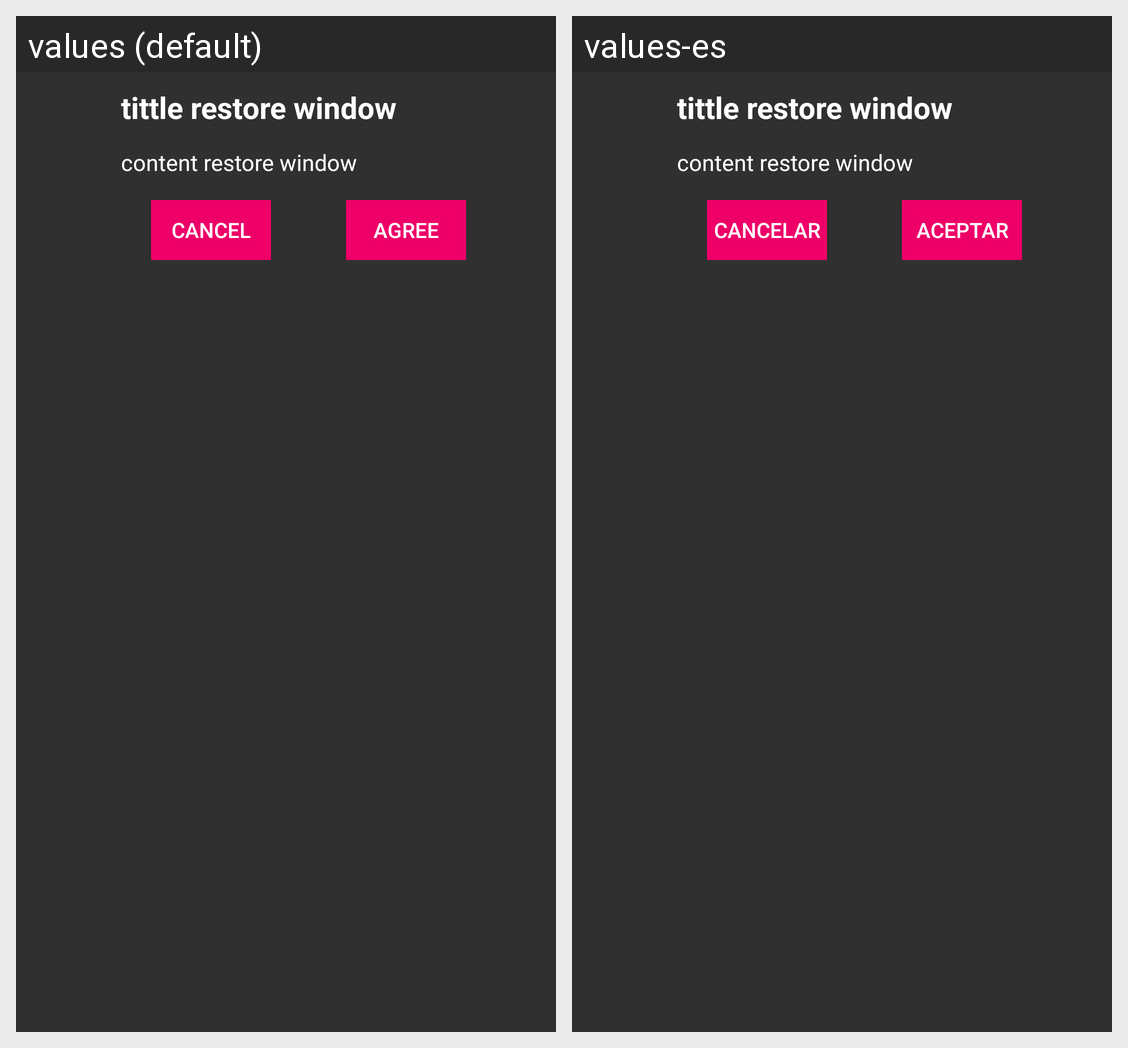

Strings drawn on this Android screen and how each of the app's shown locales translates them:
Android screen res/layout/fragment_restore.xml rendered under 2 locales, left to right: values (default), values-es. Device: Nexus 5 (rendered at 1080×1920; each locale shown at half size, 540×960, under a caption strip naming it); theme AppTheme.
Strings drawn on this screen, with the default value and each locale's value (text and hints the layout hard-codes, and strings that could not be matched under every locale, appear in the picture but are not listed):

cancel_restore_label
  values: cancel
  values-es: Cancelar

agree_restore_label
  values: agree
  values-es: Aceptar
